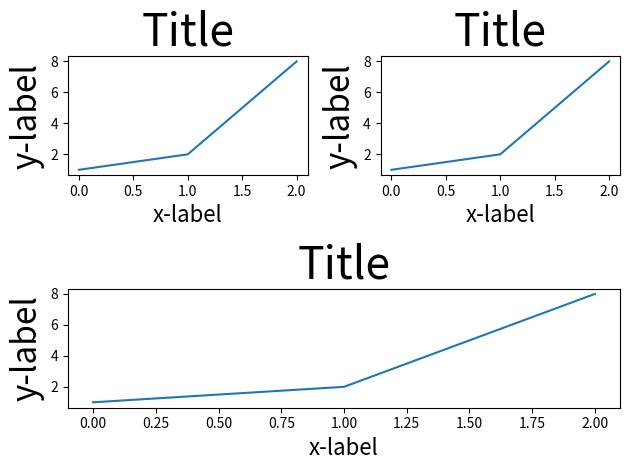

Generate this figure with matplotlib:
#!/usr/bin/python

import matplotlib.pyplot as plt
import itertools
import warnings


fontsizes = itertools.cycle([8, 16, 24, 32])


def example_plot(ax):
    ax.plot([1, 2, next(fontsizes)])
    ax.set_xlabel('x-label', fontsize=next(fontsizes))
    ax.set_ylabel('y-label', fontsize=next(fontsizes))
    ax.set_title('Title', fontsize=next(fontsizes))


fig = plt.figure()

ax1 = plt.subplot(221)
ax2 = plt.subplot(222)
#ax3 = plt.subplot(122)
ax3 = plt.subplot(212)

example_plot(ax1)
example_plot(ax2)
example_plot(ax3)

plt.tight_layout()


###fig = plt.figure()
###
###ax1 = plt.subplot2grid((3, 3), (0, 0))
###ax2 = plt.subplot2grid((3, 3), (0, 1), colspan=2)
###ax3 = plt.subplot2grid((3, 3), (1, 0), colspan=2, rowspan=2)
###ax4 = plt.subplot2grid((3, 3), (1, 2), rowspan=2)
###
###example_plot(ax1)
###example_plot(ax2)
###example_plot(ax3)
###example_plot(ax4)
###
###plt.tight_layout()

plt.show()



